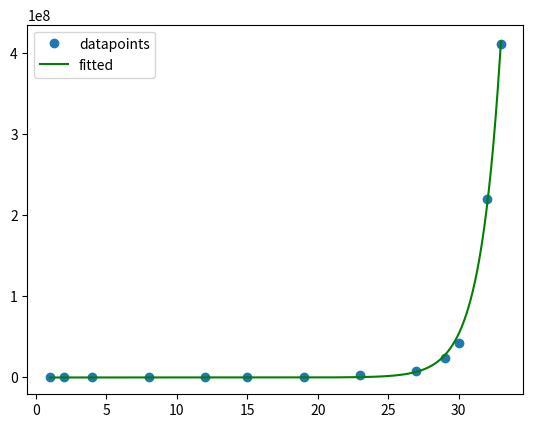

Write Python code to recreate this figure.
import numpy as np
import matplotlib.pyplot as plt

import math
import scipy
from sympy import *

from scipy import optimize
from scipy.linalg import lu, lu_factor, lu_solve, det

# Jacobi矩阵, SOR
from numpy import array, zeros, diag, diagflat, dot



class FittingCurve:

    def __init__(self):
        pass

    def computeAdjacencyMatrix(self,A,b,compute_error=True):
        pass


    # Normal Equation 求解, 返回最小二乘解和rsme
    def NormalEquation(self,A,b):

        # x = (A^T*A)^(-1)*(A^T*y)
        # 1. 获取一个Normal Equation的解
        x = np.dot(np.linalg.inv(np.dot(A.T,A)),np.dot(A.T,b))

        # 2. 计算RMSE
        # 2.1 b 是实际的解, Ax = b_hat 是最小二乘解
        rsme = np.sqrt(np.mean(np.square(np.dot(A,x)-b)))
        print("Solution: {}".format(x))
        print("RMSE: {}".format(rsme))
        return x, rsme


    # 多项式拟合,手写， 一般是order小于点的个数，会欠拟合
    def polynomialModelFitting(self,datapoints, order):
        # a+bx+cx^2 的 order = 2

        x_points = np.array(list(map(lambda x:x[0],datapoints)))
        y_points = np.array(list(map(lambda x:x[1],datapoints)))

        # 形状因为包括了0阶，1阶，2阶，所以有三列
        A = np.zeros((x_points.shape[0],order+1))

        for i in range(order+1):
            A[:,i] = x_points**i

        x,rsme = self.NormalEquation(A,y_points)
        print(x,rsme)


    # 用于fit exponential
    def exponentModelFitting(self,func,):
        # y = c1e^(c2t)
        pass


    # Numpy实现功能
    def polynomialFittingPackage(self,f,datapoints):
        # https://www.itranslater.com/qa/details/2325702720658867200
        x = np.array(list(map(lambda x: x[0], datapoints)))
        y = np.array(list(map(lambda x: x[1], datapoints)))

        # 为了拟合y = A + B log x，只需对y（log x）拟合y
        # x_hat = np.polyfit(np.log(x), y, 1)
        # print(x_hat)


        # 使用scipy.optimize.curve_fit来拟合, 不需要进行坐标轴的转换, 函数接收三个参数t,a,b,  t是自变量，之后的参数都是系数
        result = optimize.curve_fit(f,x,y)

        # 画出原始数据点
        plt.plot(x,y,"o",label="datapoints")


        # 画出拟合后的图像
        x_points = np.linspace(x[0],x[-1],1000)
        y_hat = f(x_points,result[0][0],result[0][1])
        plt.plot(x_points,y_hat,"g",label="fitted")

        # print(result)
        plt.legend()
        plt.show()



if __name__ == "__main__":
    fitting = FittingCurve()


    # 最小二乘法
    # A = np.array([[1,1],[1,-1],[1,1]])
    # b = np.array([2,1,3])
    # fitting.NormalEquation(A,b)


    # Line Fitting
    # datapoints = [(-1,1),(0,0),(1,0),(2,-2)]
    # 想要fit一个二阶项
    # fitting.polynomialModelFitting(datapoints,2)


    f = lambda t,a,b: a*np.exp(b*t)
    # x = np.array([10, 19, 30, 35, 51])
    # y = np.array([1, 7, 20, 50, 79])

    # datapoints3 = [*zip(list(x),list(y))]
    datapoints2 = [*zip([1,2,4,8,12,15,19,23,27,29,30,32,33],[2250,2500,5000,29000,120000,275000,1180000,3100000,7500000,24000000,42000000,220000000,410000000])]
    # print(datapoints2)
    fitting.polynomialFittingPackage(f,datapoints2)
